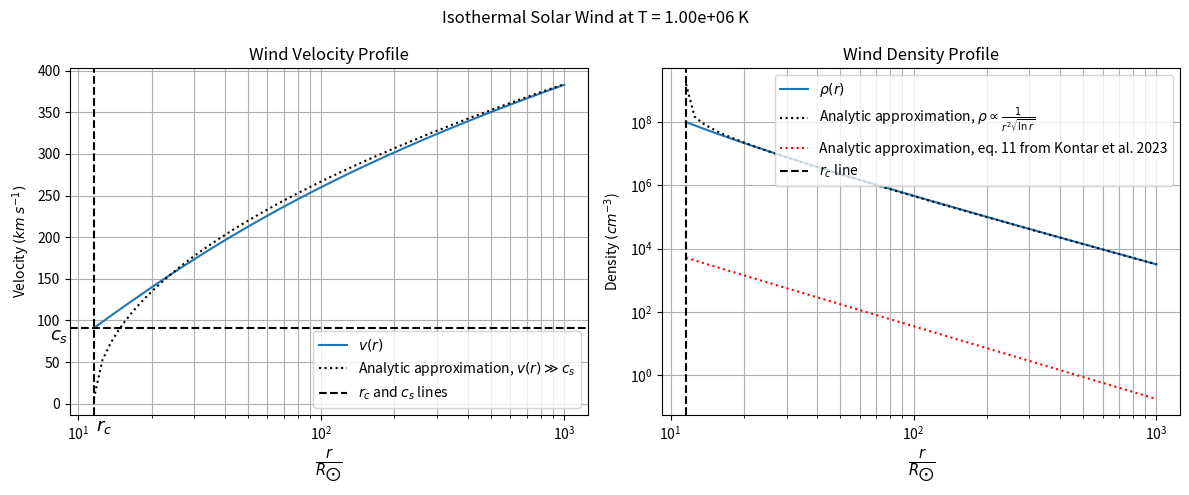

Write the Python code that produced this figure.
import numpy as np
import matplotlib.pyplot as plt
from scipy.integrate import solve_ivp
from scipy.constants import G, k, m_p

#Constants
M_sun = 1.9891e30 #kg   
R_sun = 6.96e8 #m          
T = 1e6 #K         
mu = 1                        
cs = np.sqrt(k*T/(mu*m_p)) #m/s
rc = G*M_sun/(2*cs**2) #m

#Integrate around critical point 
eps = 1e-3
r1 = rc * (1 - eps) #just behind critical point
r2 = rc * (1 + eps) #just in front of critical point
v1 = cs * (1 - eps) #boundary velocity just smaller than sound speed
v2 = cs * (1 + eps) #boundary velocity just larger than sound speed

#Generate r values and integration range
r_min = R_sun
r_max = 1e3 * R_sun
r_eval1 = np.linspace(r_min, r1, 1000)
r_eval2 = np.linspace(r2, r_max, 1000)

#Boundary Conditions
#These BCs are past the critical radius!!
r0 = r2 #m     
rho0 = 1e8*m_p #kg/cm^3 Density boundary condition at r0, can be changed
v0 = v2 #m/s

#Equation for dv/dr to pass to solver
def Parker(r, v):
    numerator = v*(2*cs**2)*(1-rc/r)
    denominator =  r*(v**2 - cs**2)
    result = numerator/denominator
    return [result]

#Check inputs
print(f'r_c = {rc/R_sun} solar radii')
print(f'r_min = {r_min/R_sun} solar radii')
print(f'r_max = {r_max/R_sun} solar radii')
print(f'Sound speed = {cs/1e3} km/s')
print(f'v(r0) = {v0/1e3} km/s')

#Try solver 
try:
    sol_outer = solve_ivp(Parker, [r2, r_max], [v2], t_eval=r_eval2, method = 'RK45')
    # sol_inner = solve_ivp(Parker, [r_min, r1], [v1], t_eval=r_eval1, method = 'BDF', rtol = 1e-9, atol = 1e-12)
    if sol_outer.success:
        print("Both solutions were successful.")
        # r_sol = np.concatenate([sol_inner.t, [rc], sol_outer.t])
        # v_sol = np.concatenate([sol_inner.y[0], [cs], sol_outer.y[0]])
        r_sol = sol_outer.t
        v_sol = sol_outer.y[0]
        const = rho0*v0*r0**2
        rho_sol = const/(v_sol*r_sol**2) #Density equation based on boundary conditions 
        r_sol_R_sun = r_sol/R_sun #r in units of solar radii
        v_sup = 2*cs*np.sqrt(np.log(r_sol/rc)) #Analytic velocity approximation 
        n = 4.8e9*(R_sun/r_sol)**14 + 3e8*(R_sun/r_sol)**6 + 1.4e6*(R_sun/r_sol)**2.3 #Analytic density approximation from Kontar et al. 2023
        
        valid = (r_sol > rc)

        plt.figure(figsize=(12, 5))
        plt.suptitle(f'Isothermal Solar Wind at T = {T:.2e} K')

        #Velocity
        plt.subplot(1, 2, 1)
        plt.plot(r_sol_R_sun, v_sol/1e3, label = r'$v(r)$')
        plt.plot(r_sol_R_sun[valid], v_sup[valid]/1e3, color = 'k', linestyle = ':', label = r'Analytic approximation, $v(r) \gg c_s$')
        plt.axvline(rc/R_sun, linestyle = '--', color = 'black', label = r'$r_c$ and $c_s$ lines' )
        plt.axhline(cs/1e3, linestyle = '--', color = 'black')
        plt.xlabel(r'$\frac{r}{R_{\bigodot}}$', fontsize = 15)
        plt.ylabel(r'Velocity $(km \: s^{-1})$', fontsize = 10)
        plt.xscale('log')
        # plt.yscale('log')
        plt.title('Wind Velocity Profile')
        plt.text(1.1*rc/R_sun, plt.ylim()[0] - 0.06*(plt.ylim()[1] - plt.ylim()[0]), r'$r_c$', ha = 'center', va = 'bottom', fontsize = 13)
        plt.text(plt.xlim()[0]*0.83, 0.9*cs/1e3, r'$c_s$', ha = 'left', va = 'center', fontsize = 13)
        plt.legend()
        plt.grid(True, which = 'both')

        #Density
        plt.subplot(1, 2, 2)
        plt.plot(r_sol_R_sun, rho_sol/(m_p) , label = r'$\rho(r)$')
        plt.plot(r_sol_R_sun, (const/m_p)/(2*cs*(r_sol**2)*np.sqrt(np.log(r_sol/rc))), color='k', linestyle=':', label=r'Analytic approximation, $\rho \propto \frac{1}{r^2 \sqrt{\ln{r}}}$')
        plt.plot(r_sol_R_sun, n, linestyle = ':', color = 'red', label = r'Analytic approximation, eq. 11 from Kontar et al. 2023')
        plt.axvline(rc/R_sun, linestyle = '--', color = 'k', label = r'$r_c$ line')
        plt.xlabel(r'$\frac{r}{R_{\bigodot}}$', fontsize = 15)
        plt.ylabel(r'Density $(cm^{-3}$)', fontsize = 10)
        plt.title('Wind Density Profile')
        plt.yscale('log')
        plt.xscale('log')
        # plt.text(1.1*rc/R_sun, plt.ylim()[0] - 0.06*(plt.ylim()[1] - plt.ylim()[0]), r'$r_c$', ha = 'center', va = 'bottom', fontsize = 13)
        plt.legend()
        plt.grid(True, which = 'both')
        plt.tight_layout()
        plt.show()  

    else:
        print("Solver was unsuccessful.")
except Exception as e:
    print(f"Error during integration- {e}")




